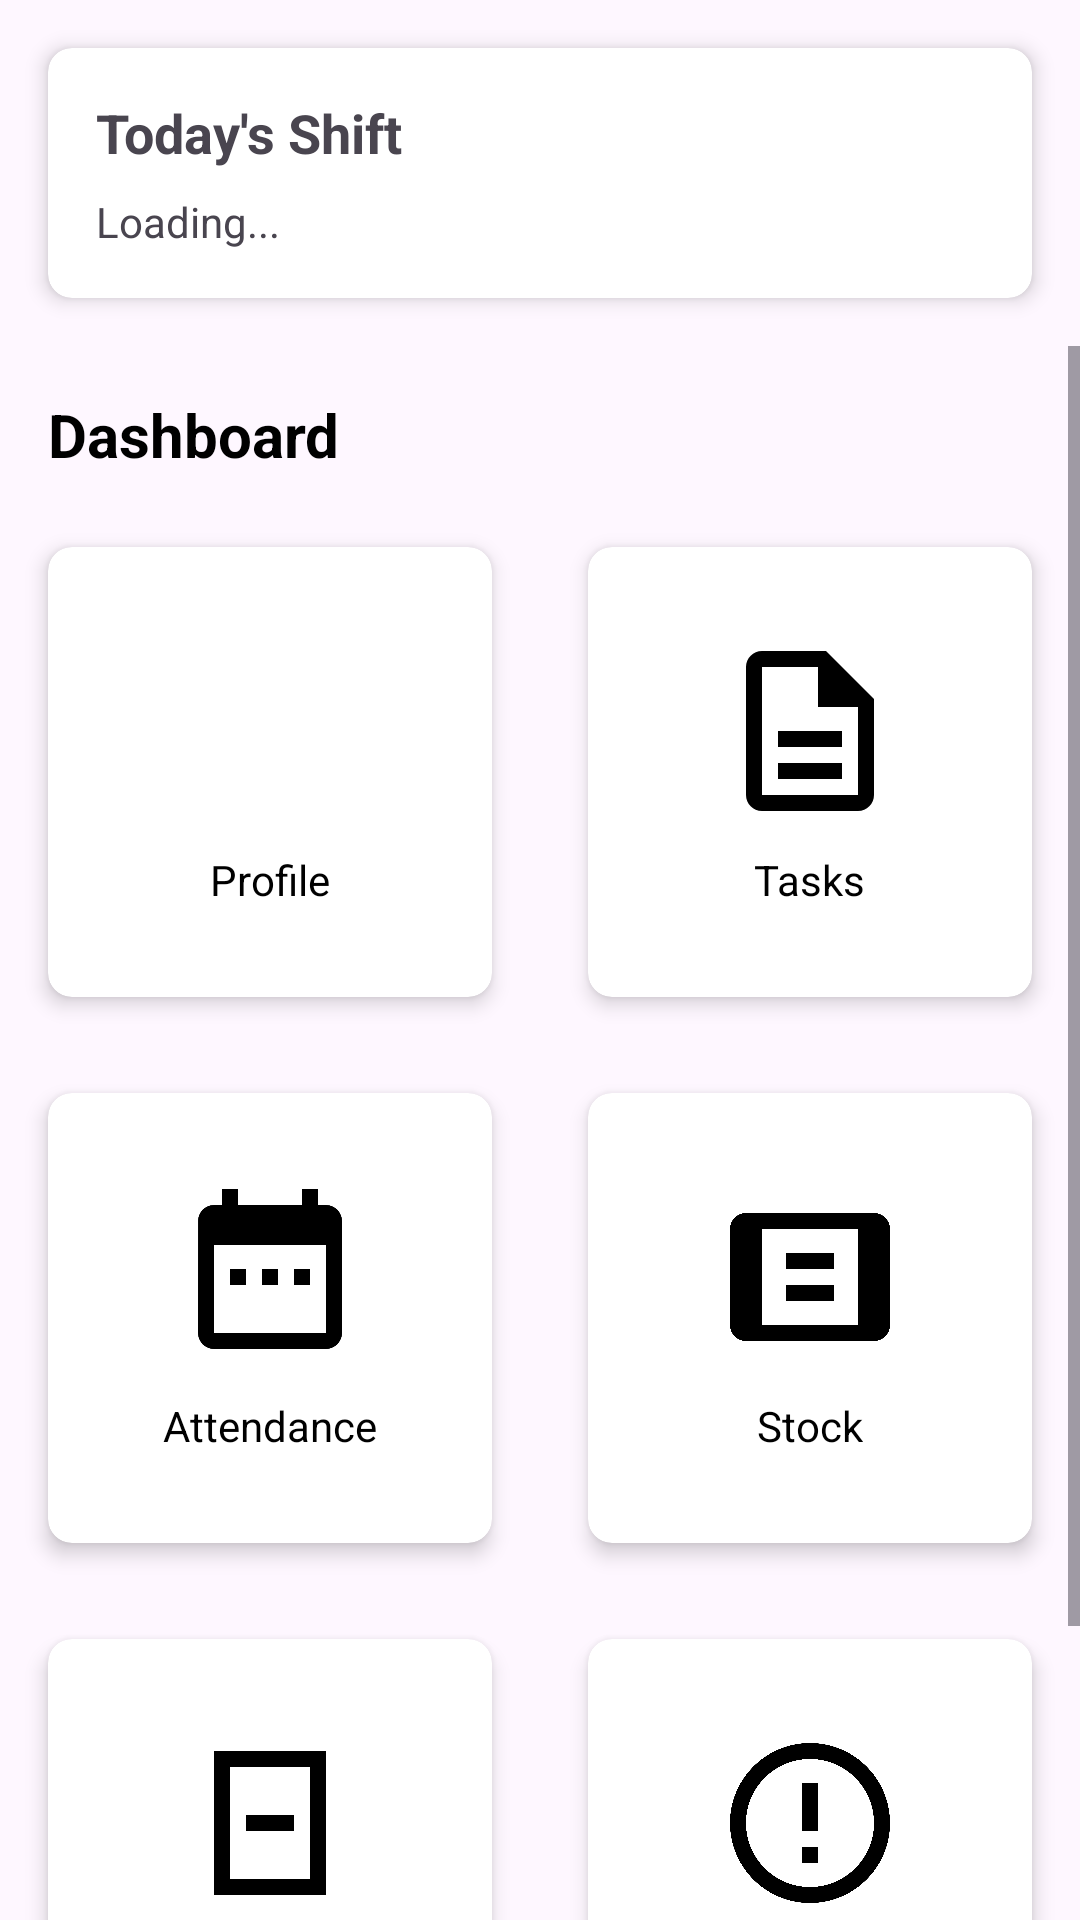

Reconstruct the res/layout file that produces this screen, plus the resources it refers to.
<!-- AndroidManifest.xml: application theme Theme.HRM -->
<!-- res/layout/activity_engineer.xml -->
<?xml version="1.0" encoding="utf-8"?>
<LinearLayout xmlns:android="http://schemas.android.com/apk/res/android"
    xmlns:app="http://schemas.android.com/apk/res-auto"
    xmlns:tools="http://schemas.android.com/tools"
    android:layout_width="match_parent"
    android:layout_height="match_parent"
    android:orientation="vertical"
    tools:context=".EngineerActivity">

    
    <include layout="@layout/include_shift_card" />

    <ScrollView
        android:layout_width="match_parent"
        android:layout_height="match_parent">

        <LinearLayout
            android:layout_width="match_parent"
            android:layout_height="wrap_content"
            android:orientation="vertical">

            <TextView
                android:layout_width="wrap_content"
                android:layout_height="wrap_content"
                android:layout_marginStart="16dp"
                android:layout_marginTop="16dp"
                android:text="Dashboard"
                android:textColor="@color/primaryTextColor"
                android:textSize="20sp"
                android:textStyle="bold" />

            <GridLayout
                android:layout_width="match_parent"
                android:layout_height="wrap_content"
                android:layout_marginTop="8dp"
                android:columnCount="2">

                <androidx.cardview.widget.CardView
                    android:id="@+id/profileCard"
                    android:layout_width="0dp"
                    android:layout_height="wrap_content"
                    android:layout_columnWeight="1"
                    android:layout_margin="16dp"
                    app:cardCornerRadius="8dp"
                    app:cardElevation="4dp">

                    <LinearLayout
                        android:layout_width="match_parent"
                        android:layout_height="150dp"
                        android:gravity="center"
                        android:orientation="vertical"
                        android:padding="16dp">

                        <ImageView
                            android:layout_width="64dp"
                            android:layout_height="64dp"
                            android:src="@drawable/ic_profile" />

                        <TextView
                            android:layout_width="wrap_content"
                            android:layout_height="wrap_content"
                            android:layout_marginTop="8dp"
                            android:text="Profile"
                            android:textColor="@color/primaryTextColor" />
                    </LinearLayout>
                </androidx.cardview.widget.CardView>

                <androidx.cardview.widget.CardView
                    android:id="@+id/tasksCard"
                    android:layout_width="0dp"
                    android:layout_height="wrap_content"
                    android:layout_columnWeight="1"
                    android:layout_margin="16dp"
                    app:cardCornerRadius="8dp"
                    app:cardElevation="4dp">

                    <LinearLayout
                        android:layout_width="match_parent"
                        android:layout_height="150dp"
                        android:gravity="center"
                        android:orientation="vertical"
                        android:padding="16dp">

                        <ImageView
                            android:layout_width="64dp"
                            android:layout_height="64dp"
                            android:src="@drawable/ic_tasks" />

                        <TextView
                            android:layout_width="wrap_content"
                            android:layout_height="wrap_content"
                            android:layout_marginTop="8dp"
                            android:text="Tasks"
                            android:textColor="@color/primaryTextColor" />
                    </LinearLayout>
                </androidx.cardview.widget.CardView>

                <androidx.cardview.widget.CardView
                    android:id="@+id/attendanceCard"
                    android:layout_width="0dp"
                    android:layout_height="wrap_content"
                    android:layout_columnWeight="1"
                    android:layout_margin="16dp"
                    app:cardCornerRadius="8dp"
                    app:cardElevation="4dp">

                    <LinearLayout
                        android:layout_width="match_parent"
                        android:layout_height="150dp"
                        android:gravity="center"
                        android:orientation="vertical"
                        android:padding="16dp">

                        <ImageView
                            android:layout_width="64dp"
                            android:layout_height="64dp"
                            android:src="@drawable/ic_attendance" />

                        <TextView
                            android:layout_width="wrap_content"
                            android:layout_height="wrap_content"
                            android:layout_marginTop="8dp"
                            android:text="Attendance"
                            android:textColor="@color/primaryTextColor" />
                    </LinearLayout>
                </androidx.cardview.widget.CardView>

                <androidx.cardview.widget.CardView
                    android:id="@+id/stockCard"
                    android:layout_width="0dp"
                    android:layout_height="wrap_content"
                    android:layout_columnWeight="1"
                    android:layout_margin="16dp"
                    app:cardCornerRadius="8dp"
                    app:cardElevation="4dp">

                    <LinearLayout
                        android:layout_width="match_parent"
                        android:layout_height="150dp"
                        android:gravity="center"
                        android:orientation="vertical"
                        android:padding="16dp">

                        <ImageView
                            android:layout_width="64dp"
                            android:layout_height="64dp"
                            android:src="@drawable/ic_stock" />

                        <TextView
                            android:layout_width="wrap_content"
                            android:layout_height="wrap_content"
                            android:layout_marginTop="8dp"
                            android:text="Stock"
                            android:textColor="@color/primaryTextColor" />
                    </LinearLayout>
                </androidx.cardview.widget.CardView>

                <androidx.cardview.widget.CardView
                    android:id="@+id/leaveCard"
                    android:layout_width="0dp"
                    android:layout_height="wrap_content"
                    android:layout_columnWeight="1"
                    android:layout_margin="16dp"
                    app:cardCornerRadius="8dp"
                    app:cardElevation="4dp">

                    <LinearLayout
                        android:layout_width="match_parent"
                        android:layout_height="150dp"
                        android:gravity="center"
                        android:orientation="vertical"
                        android:padding="16dp">

                        <ImageView
                            android:layout_width="64dp"
                            android:layout_height="64dp"
                            android:src="@drawable/ic_leave" />

                        <TextView
                            android:layout_width="wrap_content"
                            android:layout_height="wrap_content"
                            android:layout_marginTop="8dp"
                            android:text="Leave"
                            android:textColor="@color/primaryTextColor" />
                    </LinearLayout>
                </androidx.cardview.widget.CardView>
                
                <androidx.cardview.widget.CardView
                    android:id="@+id/assignCallCard"
                    android:layout_width="0dp"
                    android:layout_height="wrap_content"
                    android:layout_columnWeight="1"
                    android:layout_margin="16dp"
                    app:cardCornerRadius="8dp"
                    app:cardElevation="4dp">

                    <LinearLayout
                        android:layout_width="match_parent"
                        android:layout_height="150dp"
                        android:gravity="center"
                        android:orientation="vertical"
                        android:padding="16dp">

                        <ImageView
                            android:layout_width="64dp"
                            android:layout_height="64dp"
                            android:src="@drawable/ic_assign_call" />

                        <TextView
                            android:layout_width="wrap_content"
                            android:layout_height="wrap_content"
                            android:layout_marginTop="8dp"
                            android:text="Assigned Calls"
                            android:textColor="@color/primaryTextColor" />
                    </LinearLayout>
                </androidx.cardview.widget.CardView>

            </GridLayout>

            <Button
                android:id="@+id/logoutButton"
                android:layout_width="wrap_content"
                android:layout_height="wrap_content"
                android:layout_gravity="center_horizontal"
                android:text="Logout" />
        </LinearLayout>

    </ScrollView>

</LinearLayout>
<!-- res/layout/include_shift_card.xml (included above) -->
<?xml version="1.0" encoding="utf-8"?>
<androidx.cardview.widget.CardView xmlns:android="http://schemas.android.com/apk/res/android"
    xmlns:app="http://schemas.android.com/apk/res-auto"
    android:layout_width="match_parent"
    android:layout_height="wrap_content"
    android:layout_margin="16dp"
    app:cardCornerRadius="8dp"
    app:cardElevation="4dp">

    <RelativeLayout
        android:layout_width="match_parent"
        android:layout_height="wrap_content"
        android:padding="16dp">

        <TextView
            android:id="@+id/shiftTitleTextView"
            android:layout_width="wrap_content"
            android:layout_height="wrap_content"
            android:text="Today's Shift"
            android:textSize="18sp"
            android:textStyle="bold" />

        <TextView
            android:id="@+id/shiftDetailsTextView"
            android:layout_width="wrap_content"
            android:layout_height="wrap_content"
            android:layout_below="@+id/shiftTitleTextView"
            android:layout_marginTop="8dp"
            android:text="Loading..." />

        <ImageView
            android:id="@+id/refreshShiftButton"
            android:layout_width="wrap_content"
            android:layout_height="wrap_content"
            android:layout_alignParentEnd="true"
            android:layout_centerVertical="true"
            android:src="@drawable/ic_refresh"
            android:contentDescription="Refresh Shift" />

    </RelativeLayout>

</androidx.cardview.widget.CardView>
<!-- resources referenced by this layout -->
<resources>
  <color name="primaryTextColor">#FF000000</color>
  <!-- drawable ic_assign_call (drawable) -->
  <vector xmlns:android="http://schemas.android.com/apk/res/android"
      android:width="24dp"
      android:height="24dp"
      android:viewportWidth="24"
      android:viewportHeight="24">
      <path
          android:fillColor="#000000"
          android:pathData="M12,2C6.48,2 2,6.48 2,12s4.48,10 10,10 10,-4.48 10,-10S17.52,2 12,2zm0,18c-4.41,0 -8,-3.59 -8,-8s3.59,-8 8,-8 8,3.59 8,8 -3.59,8 -8,8zm-1,-13h2v6h-2zM11,15h2v2h-2z" />
  </vector>
  <!-- drawable ic_attendance (drawable) -->
  <vector xmlns:android="http://schemas.android.com/apk/res/android"
      android:width="24dp"
      android:height="24dp"
      android:viewportWidth="24"
      android:viewportHeight="24">
      <path
          android:fillColor="@android:color/black"
          android:pathData="M9,11H7v2h2V11zM13,11h-2v2h2V11zM17,11h-2v2h2V11zM19,3h-1V1h-2v2H8V1H6v2H5C3.89,3 3.01,3.9 3.01,5L3,19c0,1.1 0.89,2 2,2h14c1.1,0 2,-0.9 2,-2V5C21,3.9 20.1,3 19,3zM19,19H5V8h14V19z" />
  </vector>
  <!-- drawable ic_leave (drawable) -->
  <vector xmlns:android="http://schemas.android.com/apk/res/android"
      android:width="24dp"
      android:height="24dp"
      android:viewportWidth="24"
      android:viewportHeight="24">
      <path
          android:fillColor="@android:color/black"
          android:pathData="M17,5v14H7V5h10m2,-2H5v18h14V3z" />
      <path
          android:fillColor="@android:color/black"
          android:pathData="M9,11h6v2H9z" />
  </vector>
  <!-- drawable ic_stock (drawable) -->
  <vector xmlns:android="http://schemas.android.com/apk/res/android"
      android:width="24dp"
      android:height="24dp"
      android:viewportWidth="24"
      android:viewportHeight="24">
      <path
          android:fillColor="@android:color/black"
          android:pathData="M20,4H4C2.9,4 2,4.9 2,6v12c0,1.1 0.9,2 2,2h16c1.1,0 2,-0.9 2,-2V6C22,4.9 21.1,4 20,4zM18,18H6V6h12V18z" />
      <path
          android:fillColor="@android:color/black"
          android:pathData="M9,9h6v2H9zM9,13h6v2H9z" />
  </vector>
  <!-- drawable ic_tasks (drawable) -->
  <vector xmlns:android="http://schemas.android.com/apk/res/android"
      android:width="24dp"
      android:height="24dp"
      android:viewportWidth="24"
      android:viewportHeight="24">
      <path
          android:fillColor="@android:color/black"
          android:pathData="M14,2H6C4.9,2 4,2.9 4,4v16c0,1.1 0.9,2 2,2h12c1.1,0 2,-0.9 2,-2V8L14,2zM18,20H6V4h7v5h5V20zM8,12h8v2H8V12zM8,16h8v2H8V16z" />
  </vector>
  <style name="Theme.HRM" parent="Base.Theme.HRM" />
  <style name="Base.Theme.HRM" parent="Theme.Material3.DayNight.NoActionBar">
          
          <item name="colorPrimary">@color/my_light_primary</item>
      </style>
  <color name="my_light_primary">#FF6200EE</color>
</resources>
